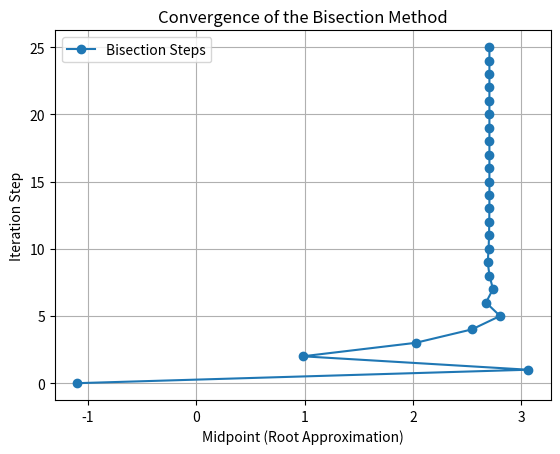

This chart was generated by the following Python code:
import numpy as np
import matplotlib.pyplot as plt

# Define the polynomial function
def f(x):
    return x**3 - 4*x - 9  # Example polynomial

# Function to randomly find an initial interval [a, b] where f(a) * f(b) < 0
def find_initial_interval():
    while True:
        a, b = np.random.uniform(-10, 10, 2)  # Random values in range [-10, 10]
        if a > b:
            a, b = b, a  # Ensure a < b
        if f(a) * f(b) < 0:
            return a, b  # Valid interval found

# Bisection method implementation
def bisection_method(tol=1e-6, max_iter=100):
    a, b = find_initial_interval()
    midpoints = []  # Store all midpoints for plotting

    for _ in range(max_iter):
        c = (a + b) / 2
        midpoints.append(c)  # Store midpoint

        if abs(f(c)) < tol:  # Root found
            break
        elif f(a) * f(c) < 0:
            b = c  # Root is in [a, c]
        else:
            a = c  # Root is in [c, b]

    return np.array(midpoints)  # Return NumPy array of midpoints

# Run the Bisection method
midpoints = bisection_method()

# Plot the convergence of the root
plt.plot(midpoints, np.arange(len(midpoints)), 'o-', label="Bisection Steps")
plt.xlabel("Midpoint (Root Approximation)")
plt.ylabel("Iteration Step")
plt.title("Convergence of the Bisection Method")
plt.legend()
plt.grid()
plt.show()
